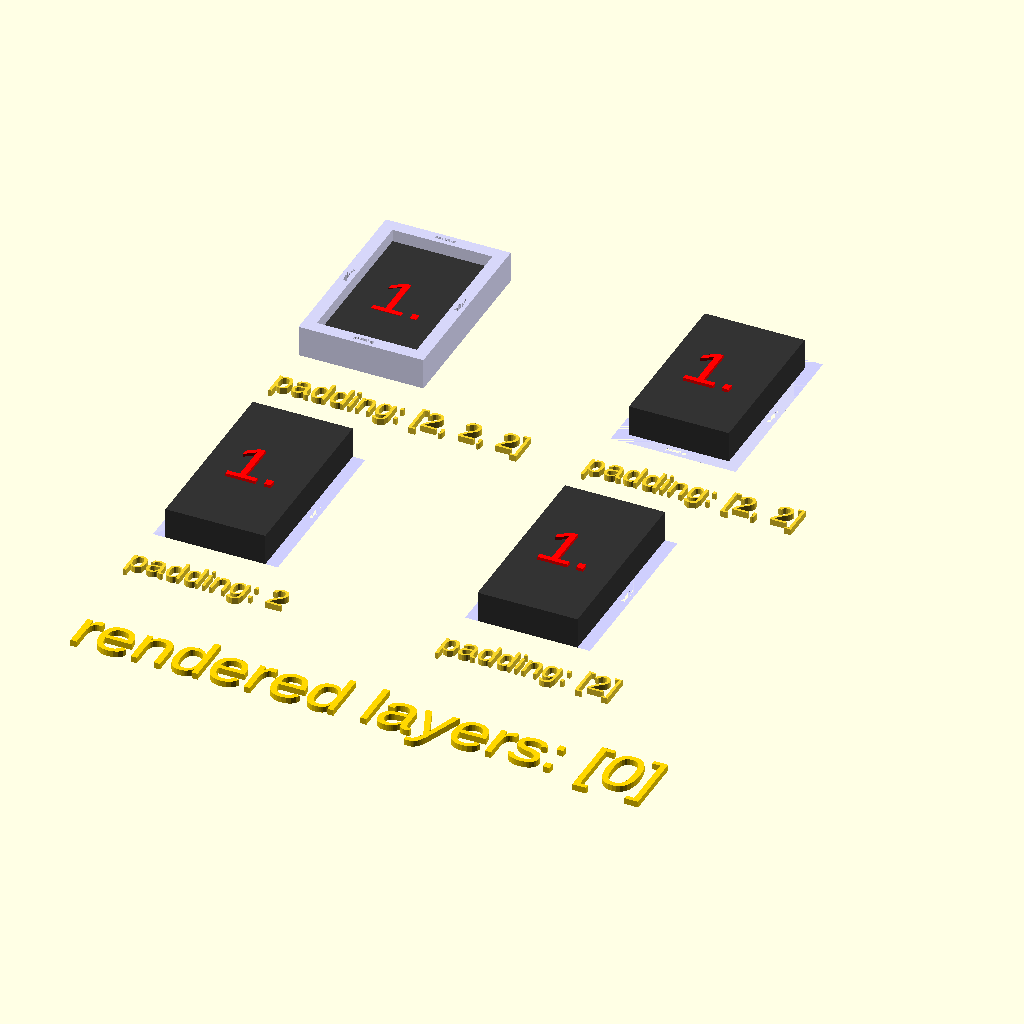
Cell 1: rendered with the file's own defaults.
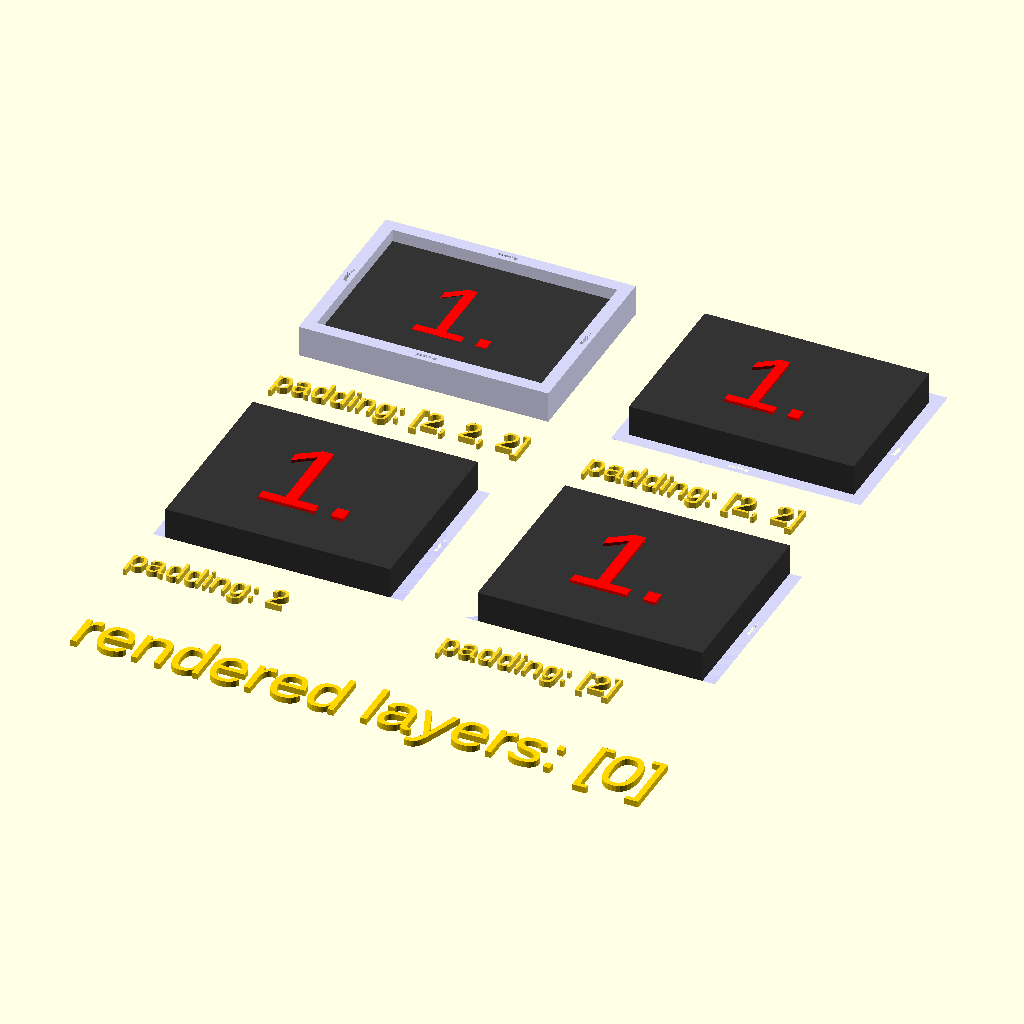
Cell 2: width = 40 (everything else at default).
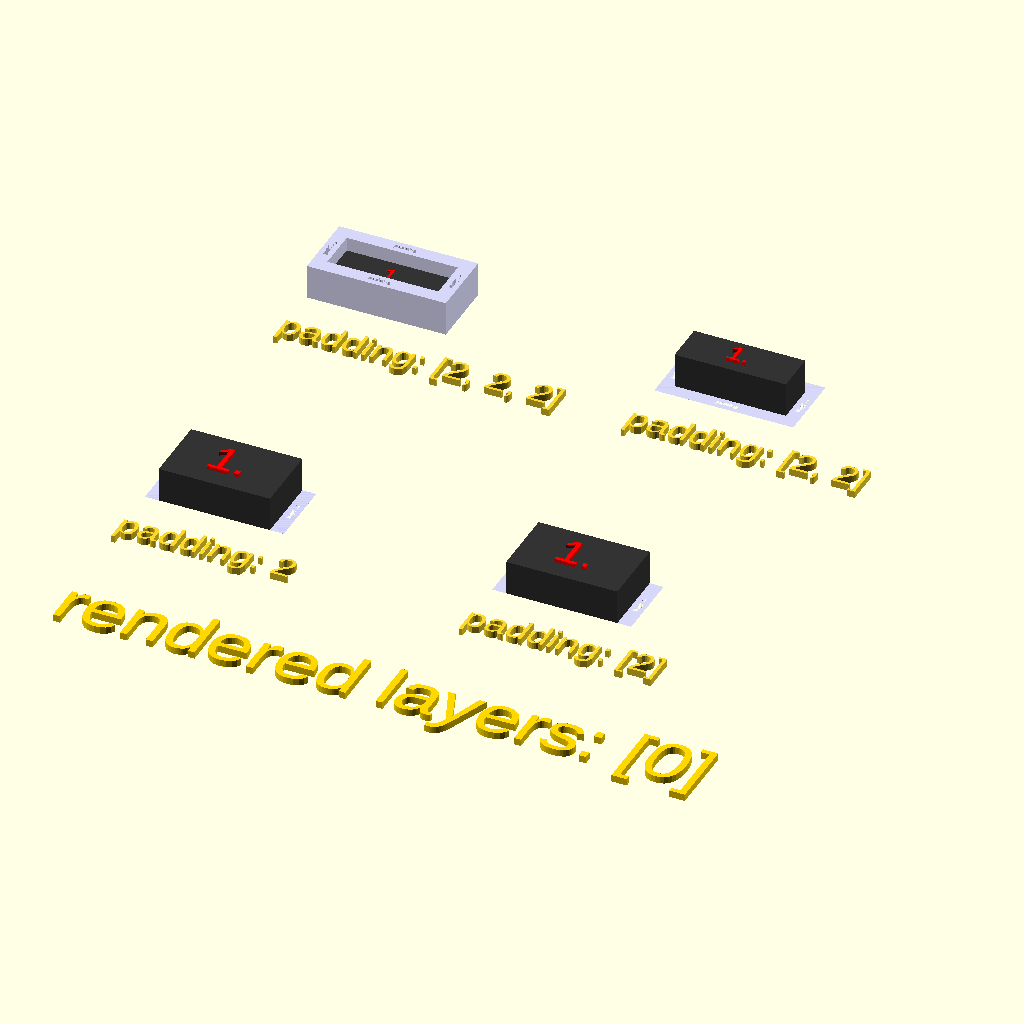
Cell 3: height = 10 (everything else at default).
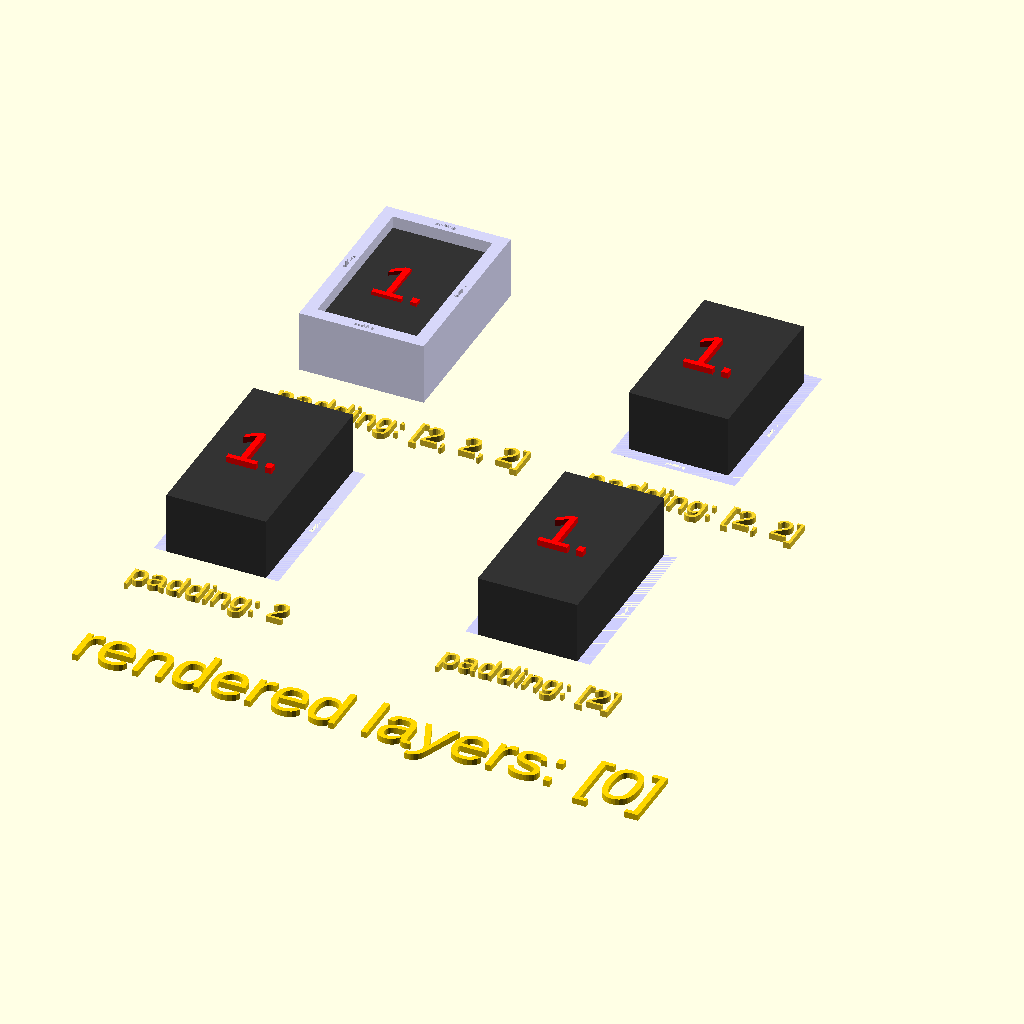
Cell 4: the same model with thickness = 10.
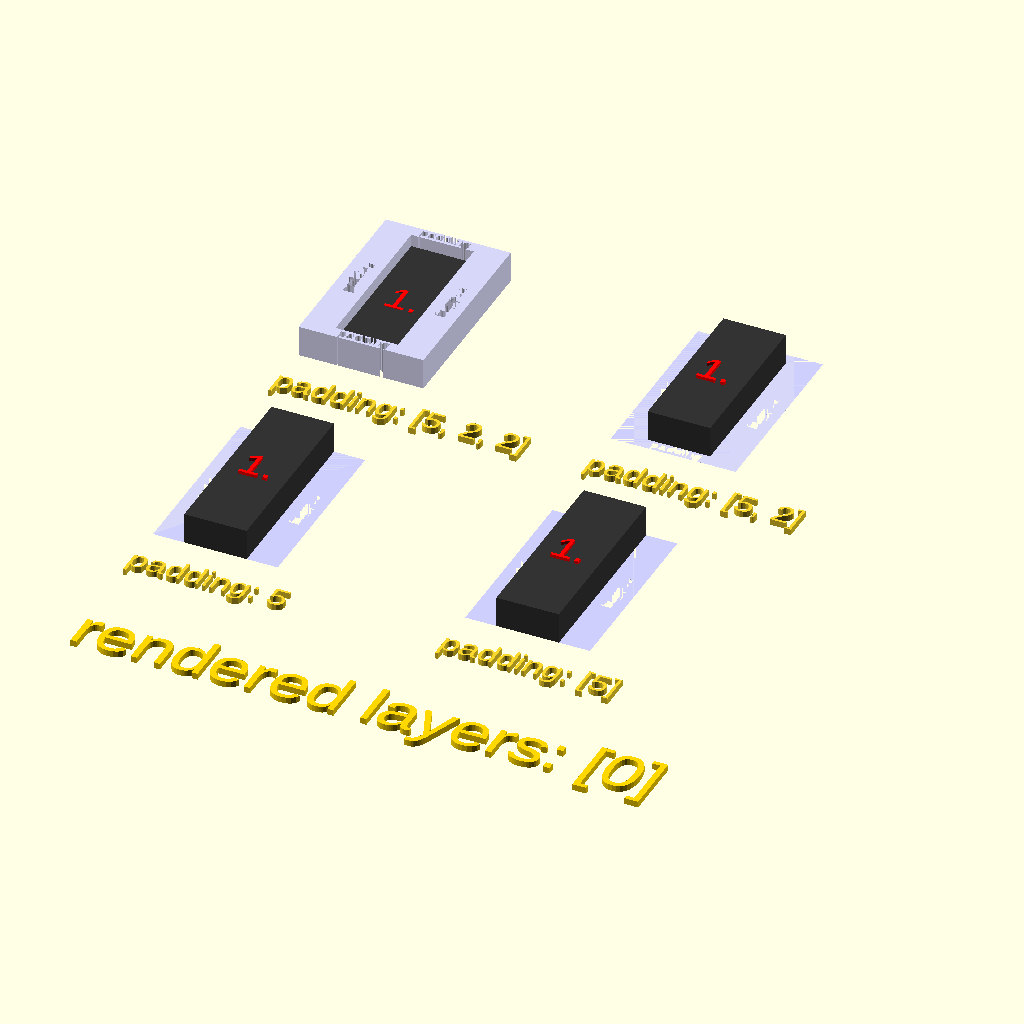
Cell 5 — padding_x set to 5, the other parameters unchanged.
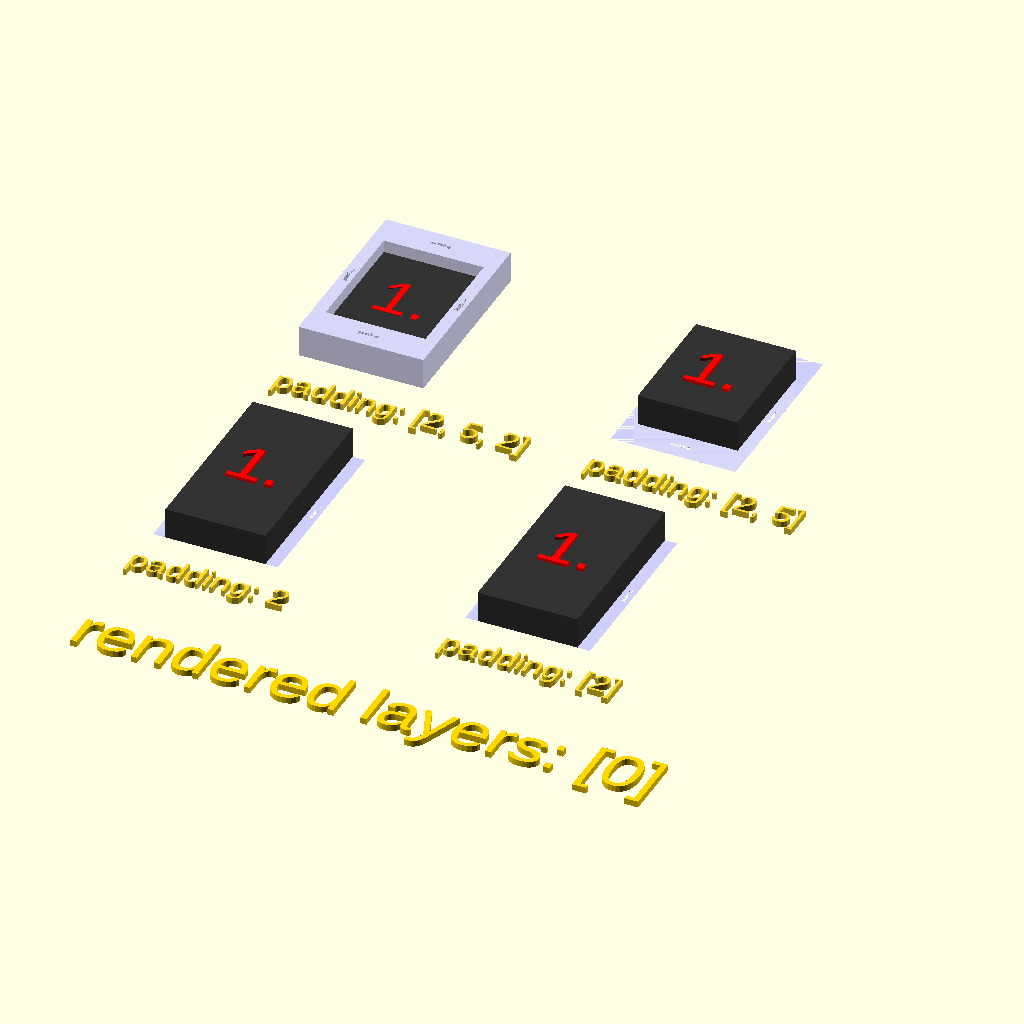
Cell 6: padding_y = 5 (everything else at default).
All cells are drawn from the same view direction (rotation 55°, 0°, 25°, orthographic, colour scheme Cornfield), but the view is re-fitted for each cell, so position and scale can differ between cells as well as the parameter.
OpenSCAD source file cutter_lib/shapes/cshape_margin.scad:
use <../layer/cl_layer.scad>

use <../surfaces/cs_test_surface.scad>

make_3d=true;

width = 20; //[10:40]
height = 30; //[10:40]
thickness = 5; //[3:10]

number=1;

layer=0;
visibile_layers=[0];

cl_layer_info(visibile_layers);

padding_x = 2;//[0:5]
padding_y = 2;//[0:5]
padding_z = 2;//[0:5]

// num example
padding_num = padding_x;
cshape_padding_tutorial(padding_num, str("padding: ", padding_num), layer, visibile_layers, make_3d);

// 1d example
padding_1d = [padding_x];
translate([50, 0, 0])
cshape_padding_tutorial(padding_1d, str("padding: ", padding_1d), layer, visibile_layers, make_3d);

// 2d example
padding_2d = [padding_x, padding_y];
translate([50, 50, 0])
cshape_padding_tutorial(padding_2d, str("padding: ", padding_2d), layer, visibile_layers, make_3d);

// 3d example
padding_3d = [padding_x, padding_y, padding_z];
translate([0, 50, 0])
cshape_padding_tutorial(padding_3d, str("padding: ", padding_3d), layer, visibile_layers, make_3d);

module cshape_padding_tutorial(padding=0, text="cshape_padding_tutorial", 
                              layer=0, visibile_layers=[], make_3d=false)
{
    // width = 10;
    // height = 15;
    // thickness = 2;

    linear_extrude(1)
        text(text, size=4);

    translate([0,10,0])
    {
        new_size = get_cshape_padding_new_object_size(size=[width, height, thickness],
                                                 padding=padding);
        echo(str("[cshape_padding_tutorial] ", text, " new_size = ", new_size));
        cshape_padding(padding, size=new_size, show_placeholder=true)
        cs_test_surface(width=new_size[0], height=new_size[1], thickness=new_size[2], number=number,
                    layer=layer, visibile_layers=visibile_layers,
                    make_3d=make_3d);
    }
}


module cshape_padding(padding, size=undef, show_placeholder=false) {
    // --- placeholder  ---
    // if (is_undef(size) && show_placeholder==true)
    // {
    //     echo("[WARNING] The size must be given to visualise the placeholder.")
    // }
    if (show_placeholder && !is_undef(size))
    {
        color([0.8,0.8,1,0.8])
            if (is_num(padding))
            {
                difference()
                    {
                        cube([size[0] + 2*padding, size[1], 0.001]);
                        translate([0, 0, -padding/2])
                        {
                            translate([padding/2, (size[1])/2, 0])
                            rotate([0, 0, 90])
                            linear_extrude(padding, v=[0,0,1])
                                text("padding", valign="center", halign="center", size=padding/3);

                            translate([size[0] + 3/2*padding, (size[1])/2, 0])
                            rotate([0, 0, -90])
                            linear_extrude(padding, v=[0,0,1])
                                text("padding", valign="center", halign="center", size=padding/3);
                        }
                    }
            }
            else if (is_list(padding))
                if (len(padding) == 1)
                {
                    difference()
                    {
                        cube([size[0] + 2*padding[0], size[1], 0.001]);
                        translate([0, 0, -padding[0]/2])
                        {
                            translate([padding[0]/2, (size[1])/2, 0])
                            rotate([0, 0, 90])
                            linear_extrude(padding[0], v=[0,0,1])
                                text("padding", valign="center", halign="center", size=padding[0]/3);

                            translate([size[0] + 3/2*padding[0], (size[1])/2, 0])
                            rotate([0, 0, -90])
                            linear_extrude(padding[0], v=[0,0,1])
                                text("padding", valign="center", halign="center", size=padding[0]/3);
                        }
                    }
                }
                else if (len(padding) == 2)
                {
                    difference()
                    {
                        cube([size[0] + 2*padding[0], size[1] + 2*padding[1], 0.001]);
                        translate([0, 0, -padding[0]/2])
                        {
                            // left
                            translate([padding[0]/2, size[1]/2 + padding[1], 0])
                            rotate([0, 0, 90])
                            linear_extrude(padding[0], v=[0,0,1])
                                text("padding", valign="center", halign="center", size=padding[0]/3);

                            // right
                            translate([size[0] + 3/2*padding[0], size[1]/2 + padding[1], 0])
                            rotate([0, 0, -90])
                            linear_extrude(padding[0], v=[0,0,1])
                                text("padding", valign="center", halign="center", size=padding[0]/3);

                            // top
                            translate([size[0]/2 + padding[0], size[1] + 3/2*padding[1], 0])
                            linear_extrude(padding[0], v=[0,0,1])
                                text("padding", valign="center", halign="center", size=padding[0]/3);

                            // bottom
                            translate([size[0]/2 + padding[0], padding[1]/2, 0])
                            linear_extrude(padding[0], v=[0,0,1])
                                text("padding", valign="center", halign="center", size=padding[0]/3);
                        }
                    }
                }
                else if (len(padding) == 3)
                {
                    difference()
                    {
                        {
                            difference() {
                                cube([size[0] + 2*padding[0], size[1] + 2*padding[1], size[2] + 2*padding[2]]);
                                translate([padding[0], padding[1], -padding[2]/2])
                                    cube([size[0], size[1], size[2] + 4*padding[2]]);
                            }
                        }
                        translate([0, 0, -padding[2]/2])
                        {
                            // left
                            translate([padding[0]/2, size[1]/2 + padding[1], -padding[2]])
                            rotate([0, 0, 90])
                            linear_extrude(4*padding[2] + size[2], v=[0,0,1])
                                text("padding", valign="center", halign="center", size=padding[0]/3);

                            // right
                            translate([size[0] + 3/2*padding[0], size[1]/2 + padding[1], -padding[2]])
                            rotate([0, 0, -90])
                            linear_extrude(4*padding[2] + size[2], v=[0,0,1])
                                text("padding", valign="center", halign="center", size=padding[0]/3);

                            // top
                            translate([size[0]/2 + padding[0], size[1] + 3/2*padding[1], -padding[2]])
                            linear_extrude(4*padding[2] + size[2], v=[0,0,1])
                                text("padding", valign="center", halign="center", size=padding[0]/3);

                            // bottom
                            translate([size[0]/2 + padding[0], padding[1]/2, -padding[2]])
                            linear_extrude(4*padding[2] + size[2], v=[0,0,1])
                                text("padding", valign="center", halign="center", size=padding[0]/3);
                        }
                    }
                }
                else
                    echo(str("[ERROR] padding: ", padding));
            else
                echo(str("[ERROR] padding: ", padding));
    }

    // ~~~ placeholder ~~~

    if (is_num(padding))
    {
        translate([padding, 0, 0])
            children();
    }
    else if (is_list(padding))
    {
        if (len(padding) == 1)
        {
            translate([padding[0], 0, 0])
                children();
        }
        else if (len(padding) == 2)
        {
            translate([padding[0], padding[1], 0])
                children();
        }
        else if (len(padding) == 3)
        {
            translate([padding[0], padding[1], padding[2]])
                    children();
        }
        else
            translate([0, -10, 0])
            color("red")
            linear_extrude(1)
                %text(str("[ERROR] cshape_padding: padding can only be a number or an array with a length of 1, 2, or 3. padding = ", padding),
                    size=8);
    }
}

function get_cshape_padding_new_object_size(size, padding) =
    is_num(padding) == true 
    ?   [size[0]-2*padding, size[1], size[2]]
    :   is_list(padding) == true
        ?   len(padding) == 1
            ?   [size[0]-2*padding[0], size[1], size[2]]
            :   len(padding) == 2
                ?   [size[0]-2*padding[0], size[1]-2*padding[1], size[2]]
                :   len(padding) == 3
                    ?   [size[0]-2*padding[0], size[1]-2*padding[1], size[2]-2*padding[2]]
                        : undef
        : undef;
Parameter table extracted from the source (name, type, default, range or options):
make_3d: bool, default true
width: number, default 20, range 10 to 40
height: number, default 30, range 10 to 40
thickness: number, default 5, range 3 to 10
number: number, default 1
layer: number, default 0
visibile_layers: vector, default [0]
padding_x: number, default 2, range 0 to 5
padding_y: number, default 2, range 0 to 5
padding_z: number, default 2, range 0 to 5
